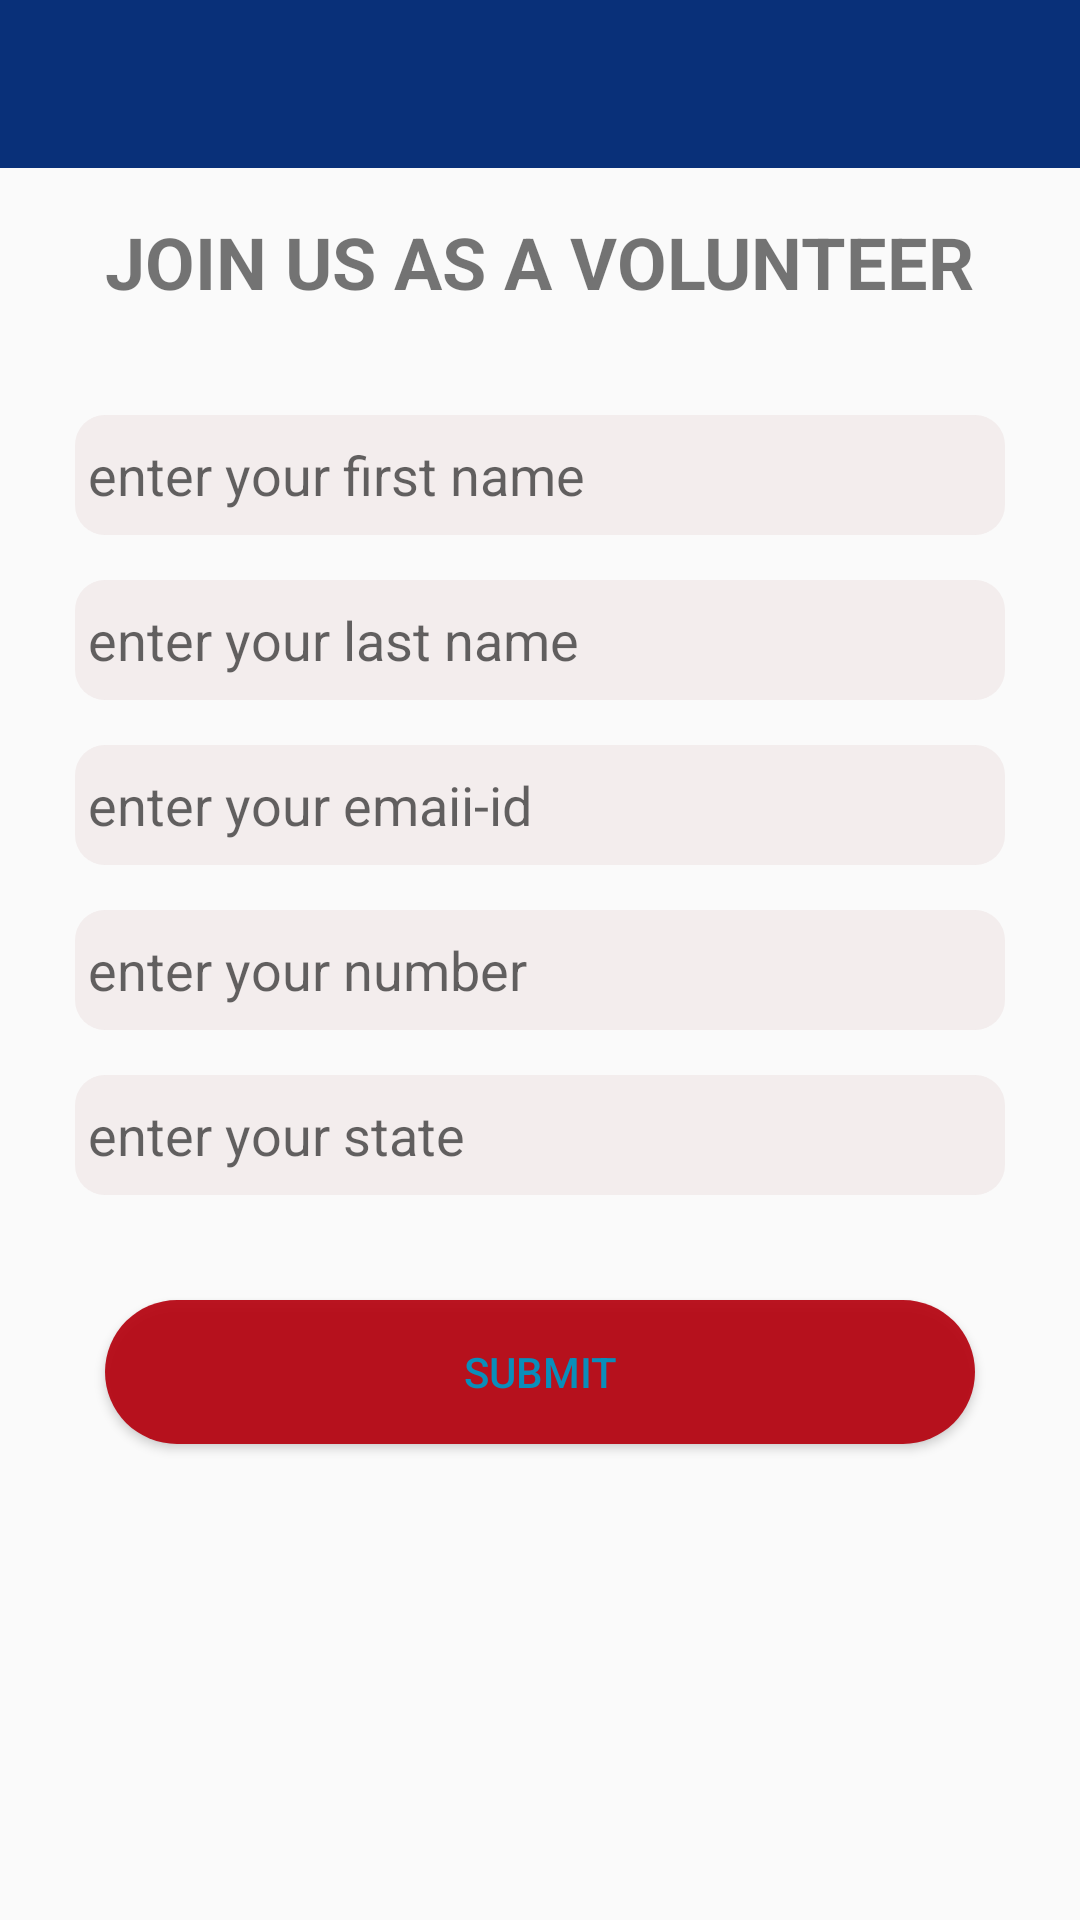

The Android layout XML behind this screen, and the referenced resources:
<!-- AndroidManifest.xml: application theme AppTheme.NoActionBar -->
<!-- res/layout/activity_join_us.xml -->
<?xml version="1.0" encoding="utf-8"?>
<LinearLayout
    xmlns:android="http://schemas.android.com/apk/res/android"
    xmlns:app="http://schemas.android.com/apk/res-auto"
    xmlns:tools="http://schemas.android.com/tools"
    android:layout_width="match_parent"
    android:layout_height="match_parent"
    android:orientation="vertical"
    tools:context=".JoinUS">

    <android.support.design.widget.AppBarLayout
        android:layout_width="match_parent"
        android:layout_height="wrap_content"
        android:theme="@style/AppTheme.AppBarOverlay">
        <include
            android:id="@+id/toolbar_joinUs"
            layout="@layout/appbar_layout"
            app:popupTheme="@style/AppTheme.PopupOverlay"
            />

    </android.support.design.widget.AppBarLayout>

    <TextView
        android:layout_width="wrap_content"
        android:layout_height="wrap_content"
        android:text="JOIN US AS A VOLUNTEER"
        android:textSize="24sp"
        android:layout_gravity="center"
        android:textStyle="bold"
        android:layout_marginTop="15sp"
        />

    <EditText
        android:id="@+id/firstname"
        android:layout_width="match_parent"
        android:layout_height="wrap_content"
        android:hint=" enter your first name"
        android:layout_marginRight="25sp"
        android:layout_marginTop="35sp"
        android:layout_marginLeft="25sp"
        android:inputType="text"
        android:textColor="@color/colorPrimary"
        android:background="@drawable/ovalwhite"
        android:layout_gravity="center">

    </EditText>

    <EditText
        android:id="@+id/lastname"
        android:layout_width="match_parent"
        android:layout_height="wrap_content"
        android:hint=" enter your last name"
        android:layout_marginRight="25sp"
        android:layout_marginTop="15sp"
        android:layout_marginLeft="25sp"
        android:textColor="@color/colorPrimary"
        android:background="@drawable/ovalwhite"
        android:layout_gravity="center">

    </EditText>

    <EditText
        android:id="@+id/emailid"
        android:layout_width="match_parent"
        android:layout_height="wrap_content"
        android:hint=" enter your emaii-id"
        android:inputType="textEmailAddress"
        android:layout_marginRight="25sp"
        android:layout_marginTop="15sp"
        android:layout_marginLeft="25sp"
        android:textColor="@color/colorPrimary"
        android:background="@drawable/ovalwhite"
        android:layout_gravity="center">

    </EditText>

    <EditText
        android:id="@+id/number"
        android:layout_width="match_parent"
        android:layout_height="wrap_content"
        android:hint=" enter your number"
        android:inputType="number"
        android:layout_marginRight="25sp"
        android:layout_marginTop="15sp"
        android:layout_marginLeft="25sp"
        android:background="@drawable/ovalwhite"
        android:textColor="@color/colorPrimary"
        android:layout_gravity="center">

    </EditText>




    <EditText
        android:id="@+id/state"
        android:layout_width="match_parent"
        android:layout_height="wrap_content"
        android:hint=" enter your state"
        android:layout_marginRight="25sp"
        android:layout_marginTop="15sp"
        android:textColor="@color/colorPrimary"
        android:layout_marginLeft="25sp"
        android:inputType="text"
        android:background="@drawable/ovalwhite"
        android:layout_gravity="center">

    </EditText>


    <Button
        android:id="@+id/submit"
        android:layout_width="wrap_content"
        android:layout_height="wrap_content"
        android:text="submit"
        android:layout_marginRight="25sp"
        android:layout_marginTop="35sp"
        android:layout_marginLeft="25sp"
        android:textAlignment="center"
        android:layout_gravity="center"
        android:textColor="@color/colorAccent"
        android:background="@drawable/oval"/>



</LinearLayout>
<!-- res/layout/appbar_layout.xml (included above) -->
<?xml version="1.0" encoding="utf-8"?>
<android.support.v7.widget.Toolbar
    xmlns:android="http://schemas.android.com/apk/res/android"
    android:layout_width="match_parent"
    android:layout_height="?attr/actionBarSize"
    xmlns:app="http://schemas.android.com/apk/res-auto"
    android:background="@color/colorPrimary">

</android.support.v7.widget.Toolbar>
<!-- resources referenced by this layout -->
<resources>
  <color name="colorAccent">#0a8eba</color>
  <color name="colorPrimary">#093079</color>
  <!-- drawable oval (drawable) -->
  <?xml version="1.0" encoding="utf-8"?>
  <shape xmlns:android="http://schemas.android.com/apk/res/android"
      android:shape="rectangle" >
  
      <corners
          android:bottomLeftRadius="40dp"
          android:bottomRightRadius="40dp"
          android:radius="30dp"
          android:topLeftRadius="40dp"
          android:topRightRadius="40dp" />
  
      <solid android:color="#edb50411" />
  
  
  
      <size
          android:height="40dp"
          android:width="290dp" />
  
  </shape>
  <!-- drawable ovalwhite (drawable) -->
  <?xml version="1.0" encoding="utf-8"?>
  <shape xmlns:android="http://schemas.android.com/apk/res/android"
      android:shape="rectangle" >
  
      <corners
          android:bottomLeftRadius="10dp"
          android:bottomRightRadius="10dp"
          android:radius="60dp"
          android:topLeftRadius="10dp"
          android:topRightRadius="10dp" />
  
      <solid android:color="#c5f1e9e9" />
  
      <padding
          android:bottom="0dp"
          android:left="0dp"
          android:right="0dp"
          android:top="0dp" />
  
      <size
          android:height="40dp"
          android:width="290dp" />
  
  </shape>
  <style name="AppTheme.AppBarOverlay" parent="ThemeOverlay.AppCompat.Dark.ActionBar" />
  <style name="AppTheme.PopupOverlay" parent="ThemeOverlay.AppCompat.Light" />
  <style name="AppTheme.NoActionBar">
          <item name="windowActionBar">false</item>
          <item name="windowNoTitle">true</item>
      </style>
</resources>
